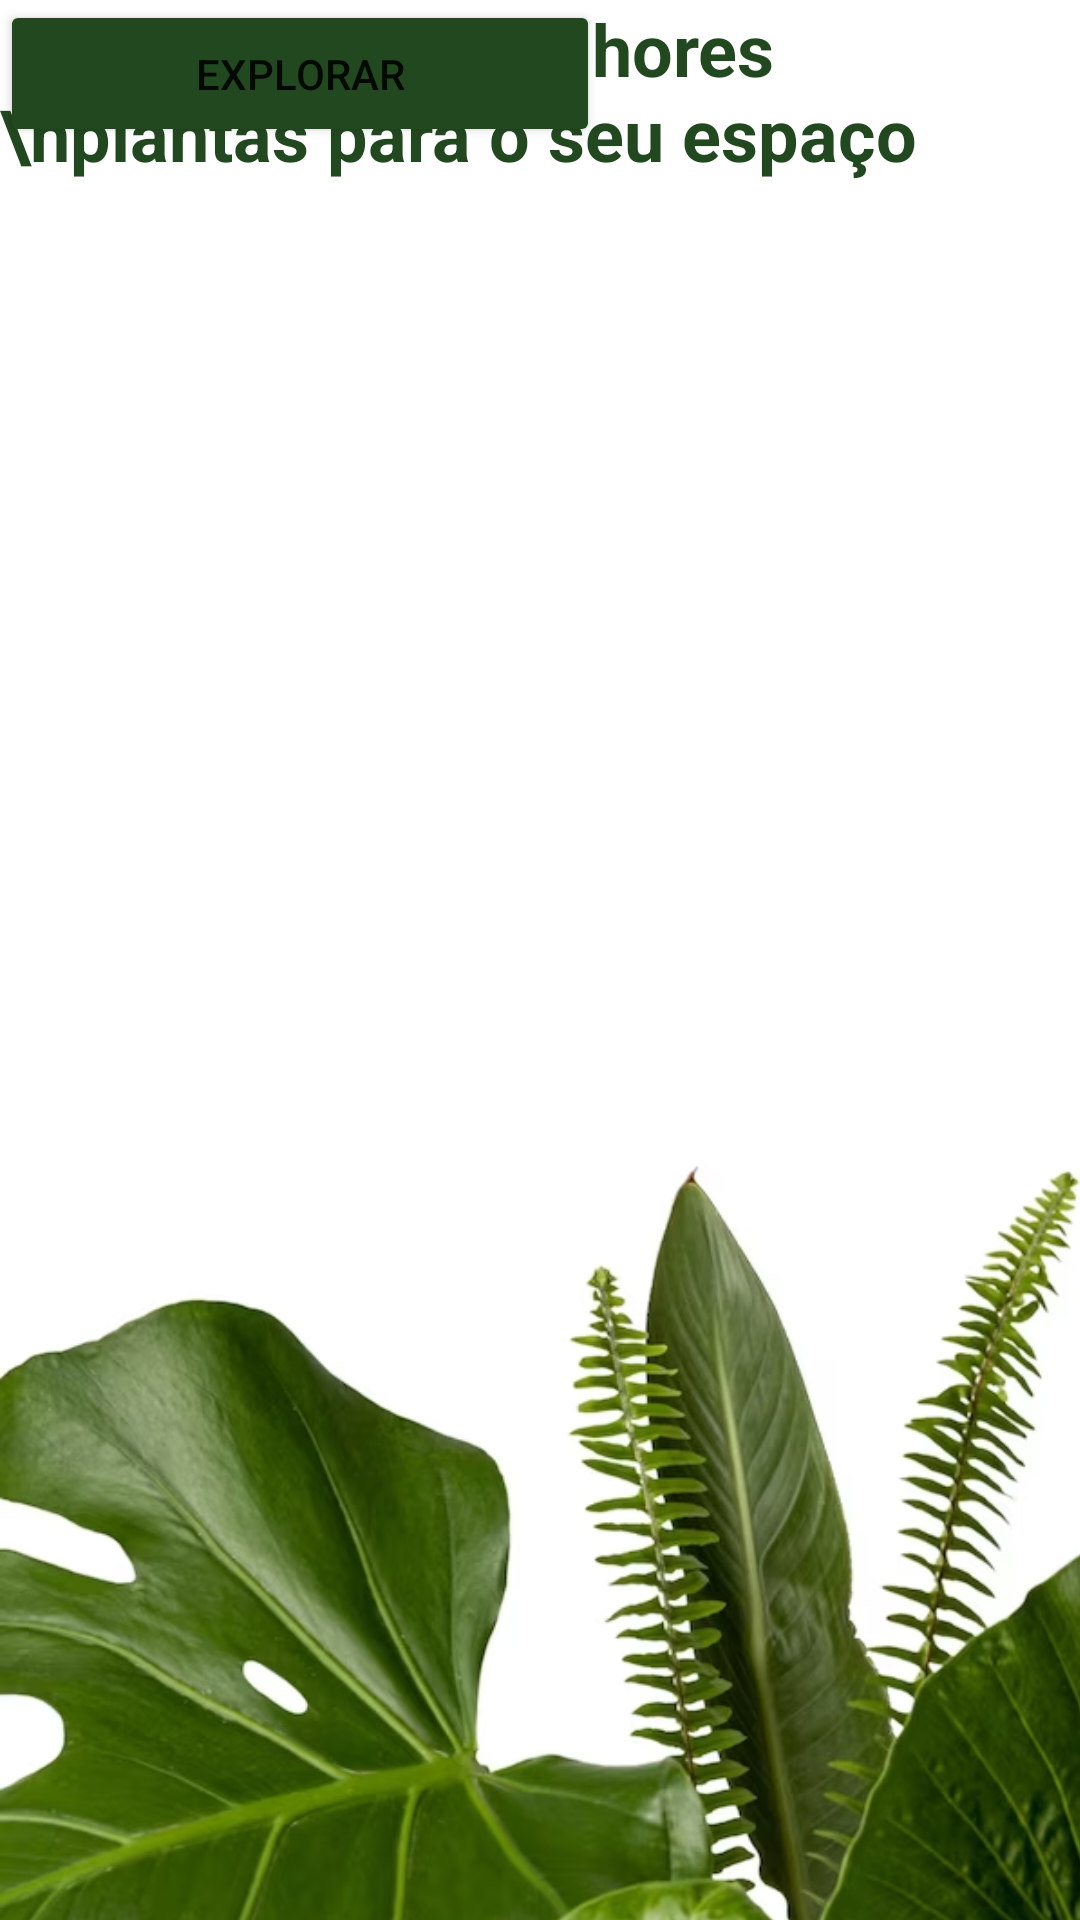

The Android layout XML behind this screen, and the referenced resources:
<!-- AndroidManifest.xml: application theme Theme.GardeniaApp -->
<!-- res/layout/activity_welcome_screen.xml -->
<?xml version="1.0" encoding="utf-8"?>
<androidx.constraintlayout.widget.ConstraintLayout xmlns:android="http://schemas.android.com/apk/res/android"
    xmlns:app="http://schemas.android.com/apk/res-auto"
    xmlns:tools="http://schemas.android.com/tools"
    android:layout_width="match_parent"
    android:layout_height="match_parent"
    tools:context=".welcome_screen">

    <ImageView
        android:id="@+id/imageView"
        android:layout_width="446dp"
        android:layout_height="765dp"
        app:srcCompat="@drawable/plant_welcome"
        tools:layout_editor_absoluteX="-18dp"
        tools:layout_editor_absoluteY="34dp" />

    <TextView
        android:id="@+id/textView2"
        android:layout_width="wrap_content"
        android:layout_height="wrap_content"
        android:fontFamily="sans-serif"
        android:text="   Descubra as melhores \nplantas para o seu espaço"
        android:textColor="@color/green_button"
        android:textSize="24sp"
        android:textStyle="bold"
        tools:layout_editor_absoluteX="84dp"
        tools:layout_editor_absoluteY="113dp" />

    <Button
        android:id="@+id/button2"
        android:layout_width="200dp"
        android:layout_height="49dp"
        android:backgroundTint="@color/green_button"
        android:text="Explorar"
        tools:layout_editor_absoluteX="179dp"
        tools:layout_editor_absoluteY="211dp" />
</androidx.constraintlayout.widget.ConstraintLayout>
<!-- resources referenced by this layout -->
<resources>
  <color name="green_button">#224820</color>
  <!-- drawable plant_welcome: png bitmap (drawable, 538072 bytes) -->
  <style name="Theme.GardeniaApp" parent="Theme.MaterialComponents.DayNight.DarkActionBar">
          
          <item name="colorPrimary">@color/purple_500</item>
          <item name="colorPrimaryVariant">@color/purple_700</item>
          <item name="colorOnPrimary">@color/white</item>
          
          <item name="colorSecondary">@color/teal_200</item>
          <item name="colorSecondaryVariant">@color/teal_700</item>
          <item name="colorOnSecondary">@color/black</item>
          
          <item name="android:statusBarColor">?attr/colorPrimaryVariant</item>
          
      </style>
  <color name="purple_500">#FF6200EE</color>
  <color name="purple_700">#FF3700B3</color>
  <color name="white">#FFFFFFFF</color>
  <color name="teal_200">#FF03DAC5</color>
  <color name="teal_700">#FF018786</color>
  <color name="black">#FF000000</color>
</resources>
